3-way image classification set "images" from GitHub (AI-Green-Engineering/ringvorlesung-waelzlager); label vocabulary: baseline, inner race fault, outer race fault.

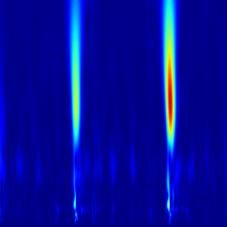
Label: inner race fault

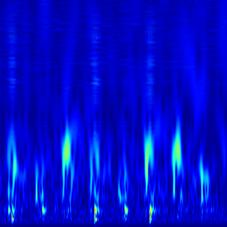
Label: outer race fault

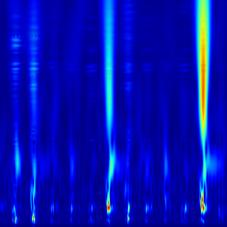
Label: inner race fault

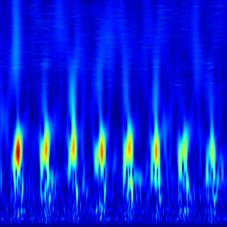
Label: outer race fault

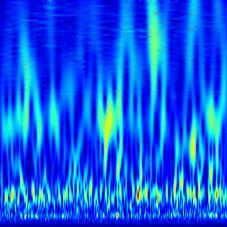
Label: baseline

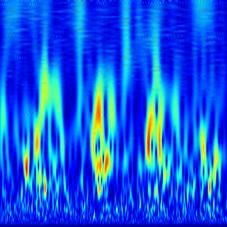
Label: outer race fault
